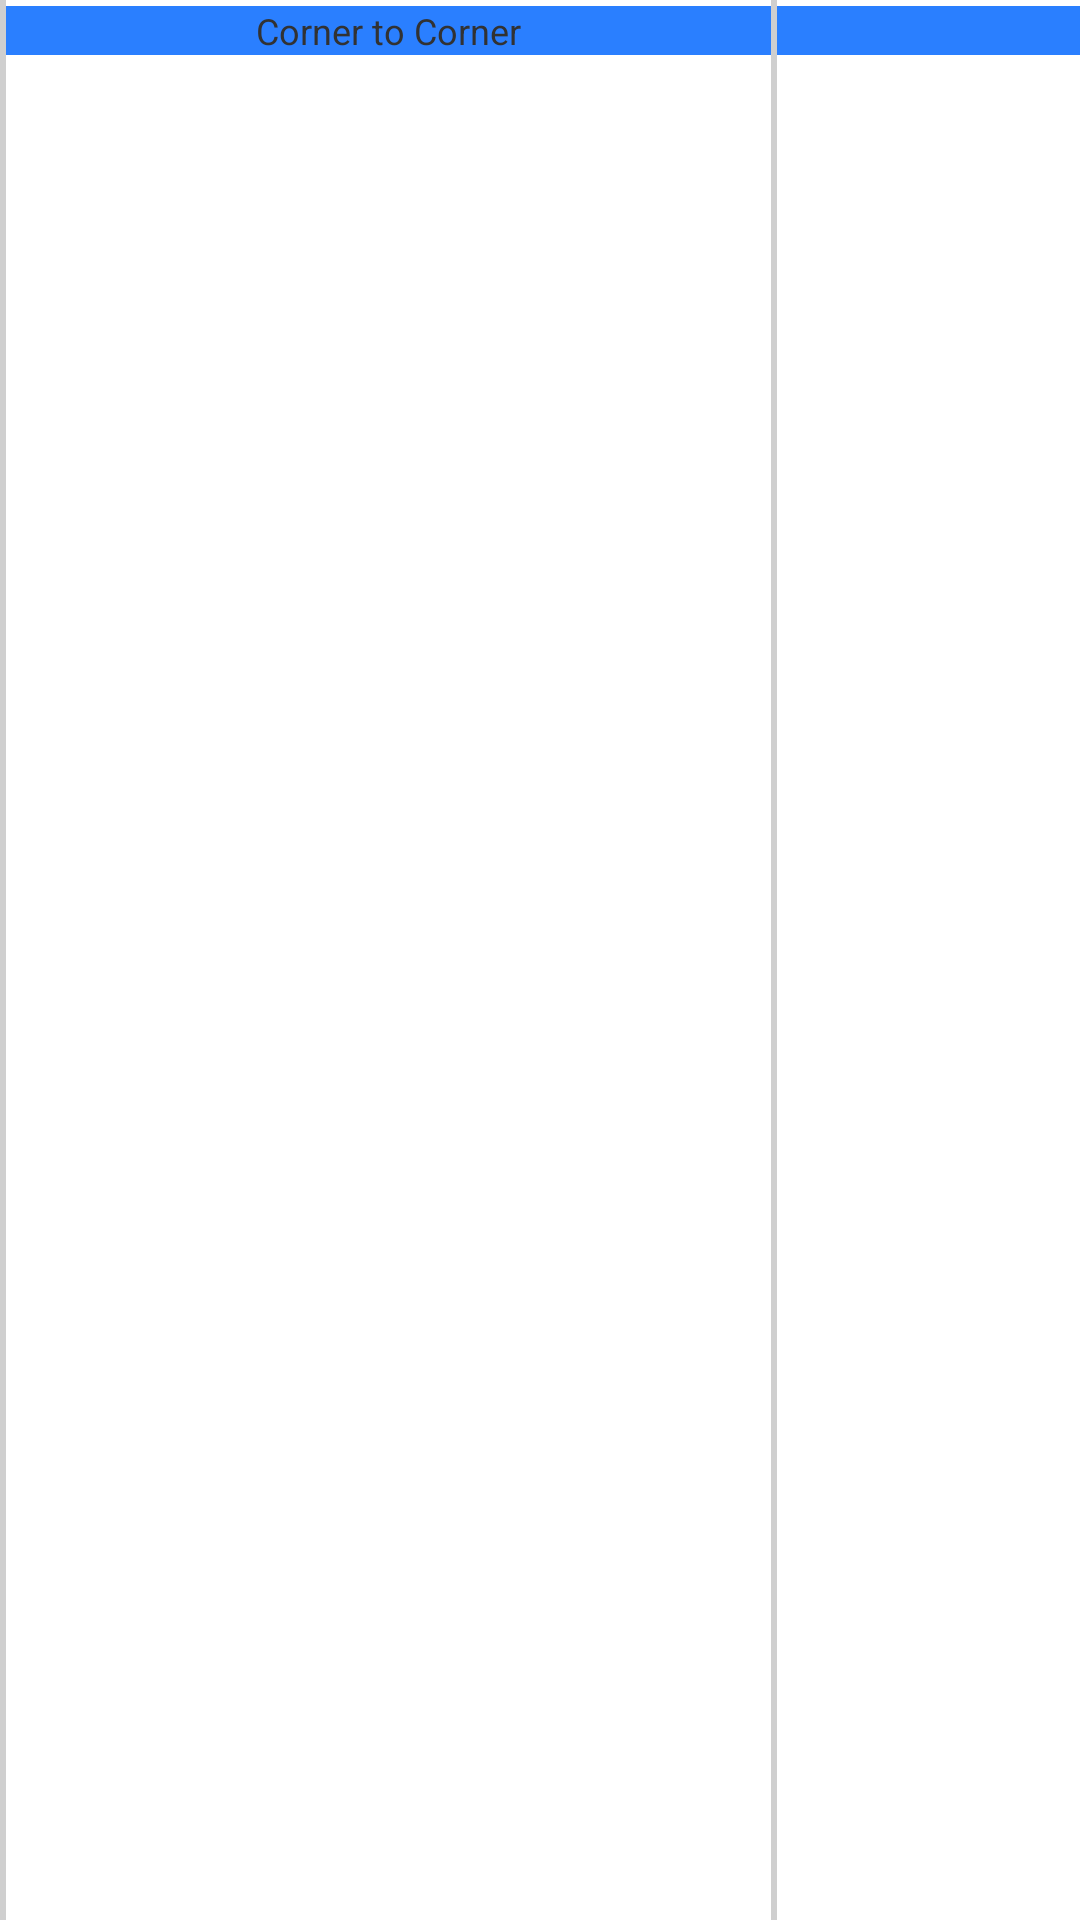

The Android layout XML behind this screen, and the referenced resources:
<!-- AndroidManifest.xml: application theme AppTheme -->
<!-- res/layout/boundarylayoutheader.xml -->
<?xml version="1.0" encoding="utf-8"?>
<LinearLayout xmlns:android="http://schemas.android.com/apk/res/android"
    android:layout_width="match_parent"
    android:layout_height="match_parent"
    android:orientation="horizontal" >
    
    <TextView
        android:id="@+id/verticalline"
        android:layout_width="2dp"
        android:layout_height="match_parent"
        android:background="@color/listDivider"
        android:gravity="center_horizontal"
        android:paddingLeft="5dip"
        />
    
    <TextView android:text="Corner to Corner"
        android:layout_width="255dp"
        android:background="#2a7fff"
        android:textSize="12sp"        
        android:layout_height="wrap_content"
        android:gravity="center_horizontal" />
    <TextView
        android:id="@+id/verticalline"
        android:layout_width="2dp"
        android:layout_height="match_parent"
        android:background="@color/listDivider"
        android:gravity="center_horizontal"        
        />
    <TextView android:text="Distance"
        android:layout_width="255dp"
        android:background="#2a7fff"
        android:textSize="12sp"        
        android:layout_height="wrap_content"
        android:gravity="center_horizontal" />
    <TextView
        android:id="@+id/verticalline"
        android:layout_width="2dp"
        android:layout_height="match_parent"
        android:background="@color/listDivider"
        android:gravity="center_horizontal"        
        />
   
</LinearLayout>
<!-- resources referenced by this layout -->
<resources>
  <color name="listDivider">#cfcfcf</color>
  <style name="AppTheme" parent="AppBaseTheme">
          
      </style>
  <style name="AppBaseTheme" parent="android:Theme.Light">
          
      </style>
</resources>
